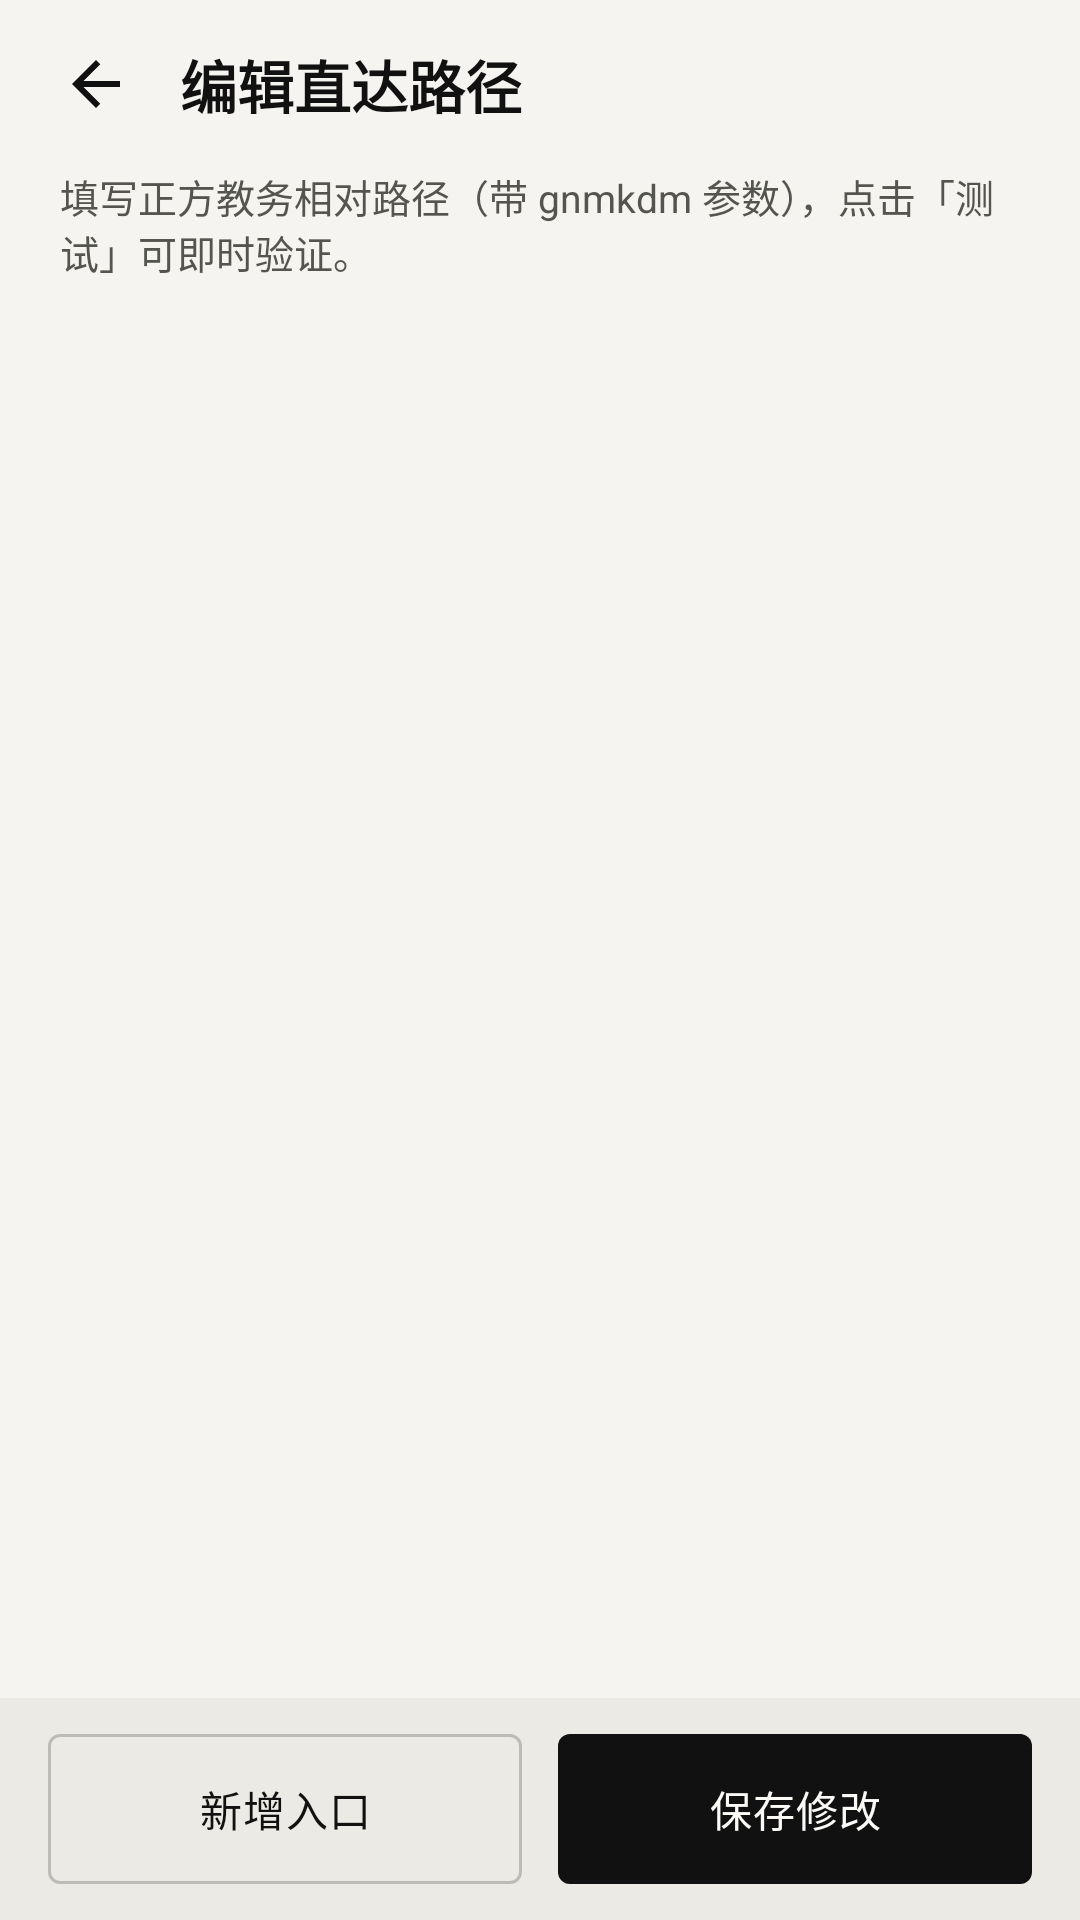

Reconstruct the res/layout file that produces this screen, plus the resources it refers to.
<!-- AndroidManifest.xml: application theme Theme.EcutCampus -->
<!-- res/layout/activity_target_edit.xml -->
<?xml version="1.0" encoding="utf-8"?>
<LinearLayout xmlns:android="http://schemas.android.com/apk/res/android"
    xmlns:app="http://schemas.android.com/apk/res-auto"
    android:layout_width="match_parent"
    android:layout_height="match_parent"
    android:background="?attr/gBg"
    android:orientation="vertical">

    <LinearLayout
        android:layout_width="match_parent"
        android:layout_height="56dp"
        android:gravity="center_vertical"
        android:orientation="horizontal"
        android:paddingHorizontal="12dp">

        <ImageButton
            android:id="@+id/btn_edit_back"
            android:layout_width="40dp"
            android:layout_height="40dp"
            android:background="?attr/selectableItemBackgroundBorderless"
            android:contentDescription="返回"
            android:src="@drawable/ic_back" />

        <TextView
            android:layout_width="0dp"
            android:layout_height="wrap_content"
            android:layout_marginStart="8dp"
            android:layout_weight="1"
            android:fontFamily="sans-serif-medium"
            android:text="编辑直达路径"
            android:textColor="?attr/gInk"
            android:textSize="19sp"
            android:textStyle="bold" />
    </LinearLayout>

    <TextView
        android:layout_width="match_parent"
        android:layout_height="wrap_content"
        android:paddingHorizontal="20dp"
        android:paddingBottom="10dp"
        android:text="填写正方教务相对路径（带 gnmkdm 参数），点击「测试」可即时验证。"
        android:textColor="?attr/gSub"
        android:textSize="13sp" />

    <ScrollView
        android:layout_width="match_parent"
        android:layout_height="0dp"
        android:layout_weight="1"
        android:clipToPadding="false"
        android:paddingHorizontal="16dp"
        android:paddingBottom="12dp">

        <LinearLayout
            android:id="@+id/edit_container"
            android:layout_width="match_parent"
            android:layout_height="wrap_content"
            android:orientation="vertical" />

    </ScrollView>

    <LinearLayout
        android:layout_width="match_parent"
        android:layout_height="wrap_content"
        android:background="?attr/gChip"
        android:orientation="horizontal"
        android:paddingHorizontal="16dp"
        android:paddingVertical="12dp">

        <com.google.android.material.button.MaterialButton
            android:id="@+id/btn_add"
            style="@style/Gauge.Button.Outline"
            android:layout_width="0dp"
            android:layout_height="50dp"
            android:layout_weight="1"
            android:text="新增入口"
            app:cornerRadius="?attr/gSmallRadius" />

        <com.google.android.material.button.MaterialButton
            android:id="@+id/btn_save"
            android:layout_width="0dp"
            android:layout_height="50dp"
            android:layout_marginStart="12dp"
            android:layout_weight="1"
            android:text="保存修改"
            app:cornerRadius="?attr/gSmallRadius" />
    </LinearLayout>

</LinearLayout>
<!-- resources referenced by this layout -->
<resources>
  <!-- drawable ic_back (drawable) -->
  <vector xmlns:android="http://schemas.android.com/apk/res/android"
      android:width="24dp"
      android:height="24dp"
      android:viewportWidth="24"
      android:viewportHeight="24">
      <path
          android:fillColor="?attr/gInk"
          android:pathData="M20,11H7.83l5.59,-5.59L12,4l-8,8 8,8 1.41,-1.41L7.83,13H20v-2z" />
  </vector>
  <style name="Gauge.Button.Outline" parent="Widget.Material3.Button.OutlinedButton">
          <item name="android:textColor">?attr/gInk</item>
          <item name="strokeColor">?attr/gStroke</item>
          <item name="strokeWidth">1dp</item>
          <item name="cornerRadius">?attr/gSmallRadius</item>
          <item name="android:insetTop">0dp</item>
          <item name="android:insetBottom">0dp</item>
          <item name="rippleColor">?attr/gHair</item>
      </style>
  <color name="g_paper">#F5F4F0</color>
  <color name="g_card">#FBFAF7</color>
  <color name="g_line">#E9E7E1</color>
  <color name="g_ink">#111111</color>
  <color name="g_sub">#55554F</color>
  <color name="g_sub2">#45453F</color>
  <color name="g_mute">#9A9993</color>
  <color name="g_chip">#ECEAE4</color>
  <color name="g_accent">#FF4A1C</color>
  <color name="g_hair">#17000000</color>
  <color name="g_stroke">#33000000</color>
  <color name="g_ink_18">#2E111111</color>
  <color name="g_ink_12">#1F111111</color>
  <color name="g_ink_08">#14111111</color>
  <color name="g_paper_e8">#E8F5F4F0</color>
  <color name="g_paper_c8">#C8F5F4F0</color>
  <color name="g_on_ink">#FBFAF7</color>
  <color name="g_warn">#B4540A</color>
  <color name="g_ok">#2F5D3A</color>
  <style name="Gauge.Shape.Small" parent="">
          <item name="cornerFamily">rounded</item>
          <item name="cornerSize">6dp</item>
      </style>
  <style name="Gauge.Shape.Medium" parent="">
          <item name="cornerFamily">rounded</item>
          <item name="cornerSize">8dp</item>
      </style>
  <style name="Gauge.Dialog.Framework" parent="android:Theme.Material.Light.Dialog.Alert">
          <item name="android:windowBackground">@drawable/bg_gauge_dialog</item>
          <item name="android:colorAccent">?attr/gInk</item>
          <item name="android:colorPrimary">?attr/gInk</item>
          <item name="android:textColorPrimary">?attr/gInk</item>
          <item name="android:textColorSecondary">?attr/gSub</item>
          <item name="android:backgroundDimAmount">0.28</item>
      </style>
  <style name="Gauge.Button" parent="Widget.Material3.Button">
          <item name="backgroundTint">?attr/gInk</item>
          <item name="android:textColor">?attr/gOnInk</item>
          <item name="cornerRadius">?attr/gSmallRadius</item>
          <item name="android:insetTop">0dp</item>
          <item name="android:insetBottom">0dp</item>
          <item name="android:letterSpacing">0.02</item>
      </style>
  <!-- drawable bg_gauge_dialog (drawable) -->
  <?xml version="1.0" encoding="utf-8"?>
  <inset xmlns:android="http://schemas.android.com/apk/res/android"
      android:insetLeft="24dp" android:insetRight="24dp"
      android:insetTop="40dp" android:insetBottom="40dp">
      <shape android:shape="rectangle">
          <corners android:radius="?attr/gCardRadius" />
          <solid android:color="?attr/gDialog" />
          <stroke android:width="1px" android:color="?attr/gCardStroke" />
      </shape>
  </inset>
  <style name="Gauge.Button.Text" parent="Widget.Material3.Button.TextButton.Dialog">
          <item name="android:textColor">?attr/gInk</item>
          <item name="rippleColor">?attr/gHair</item>
      </style>
</resources>
